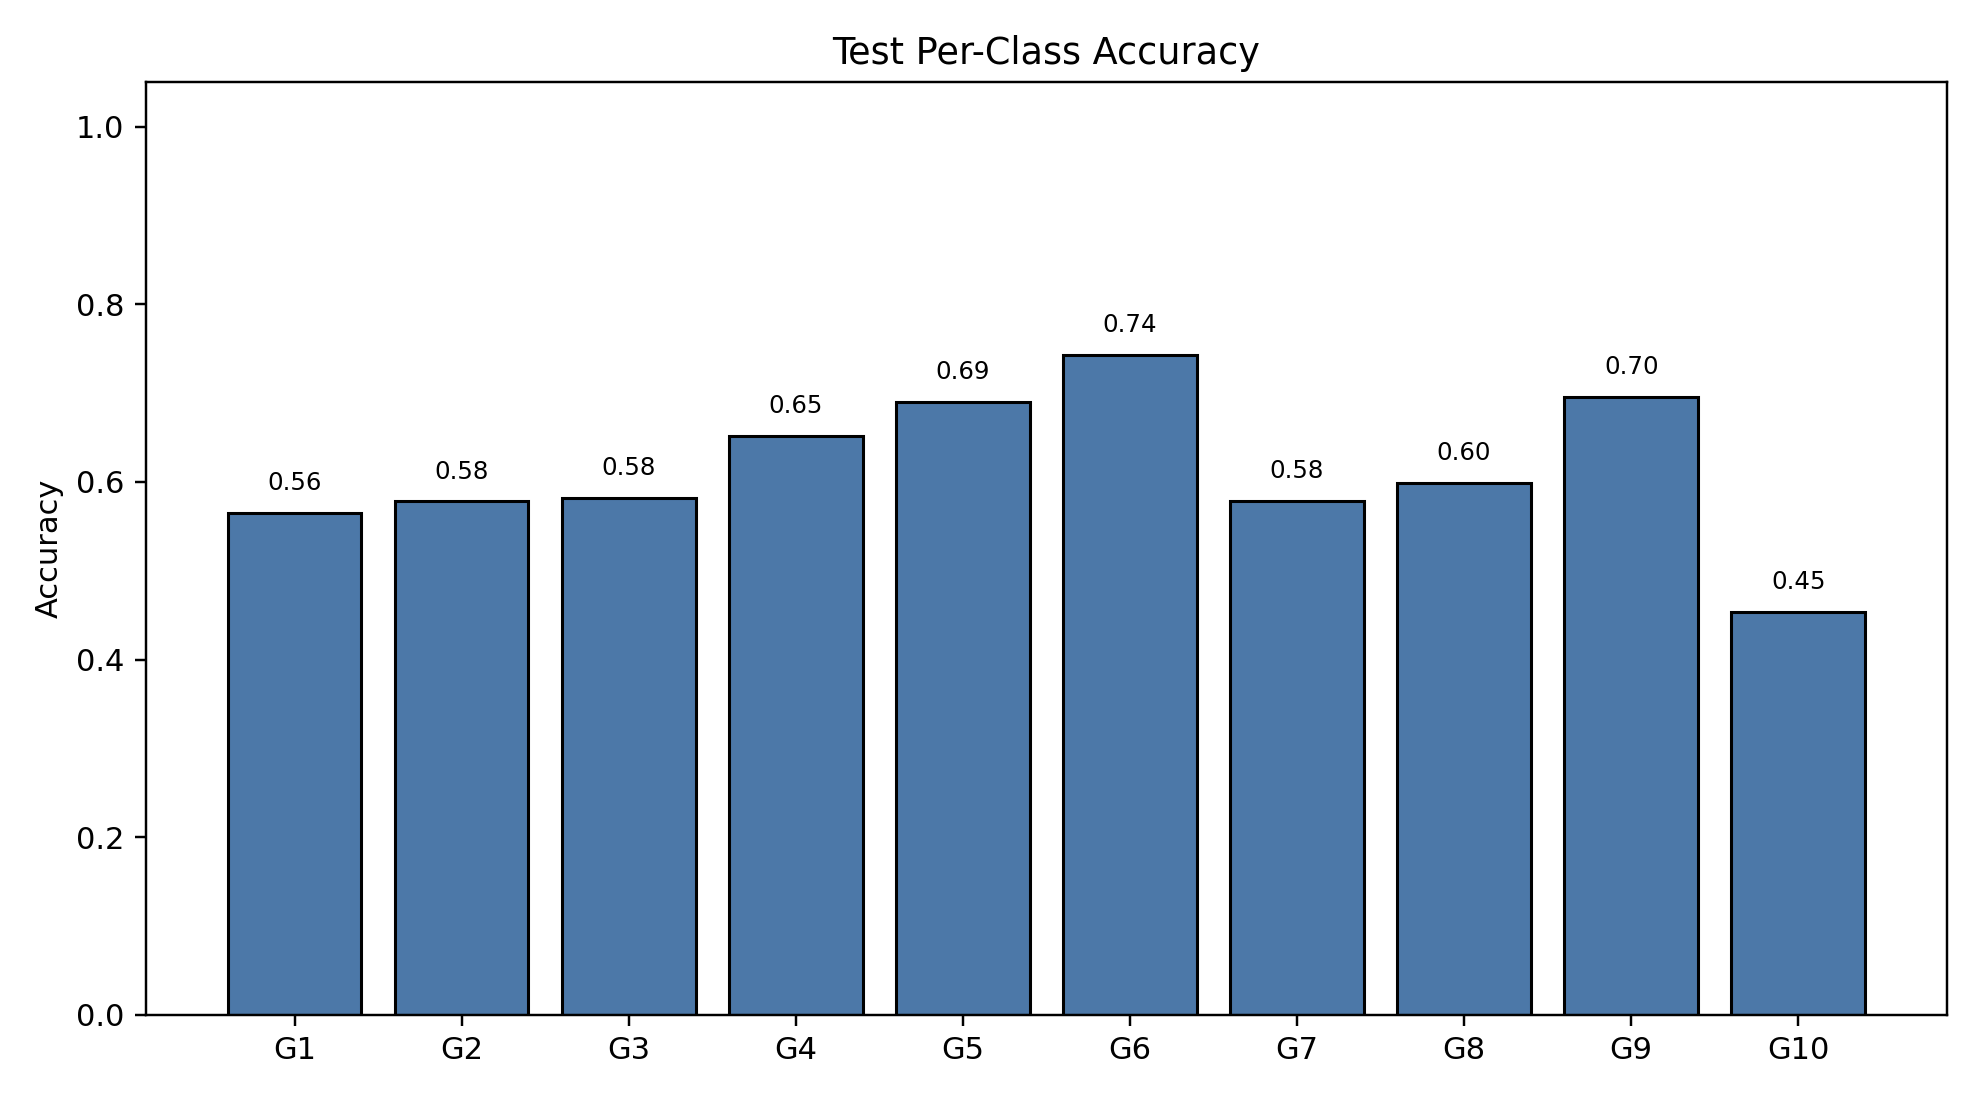

The file beside this chart, header and first rows:
class_index, gesture_id, support, correct, accuracy
0, 1, 200, 113, 0.565
1, 2, 199, 115, 0.5779
2, 3, 225, 131, 0.5822
3, 4, 221, 144, 0.6516
4, 5, 213, 147, 0.6901
5, 6, 222, 165, 0.7432
6, 7, 216, 125, 0.5787
7, 8, 217, 130, 0.5991
8, 9, 194, 135, 0.6959
9, 10, 225, 102, 0.4533
